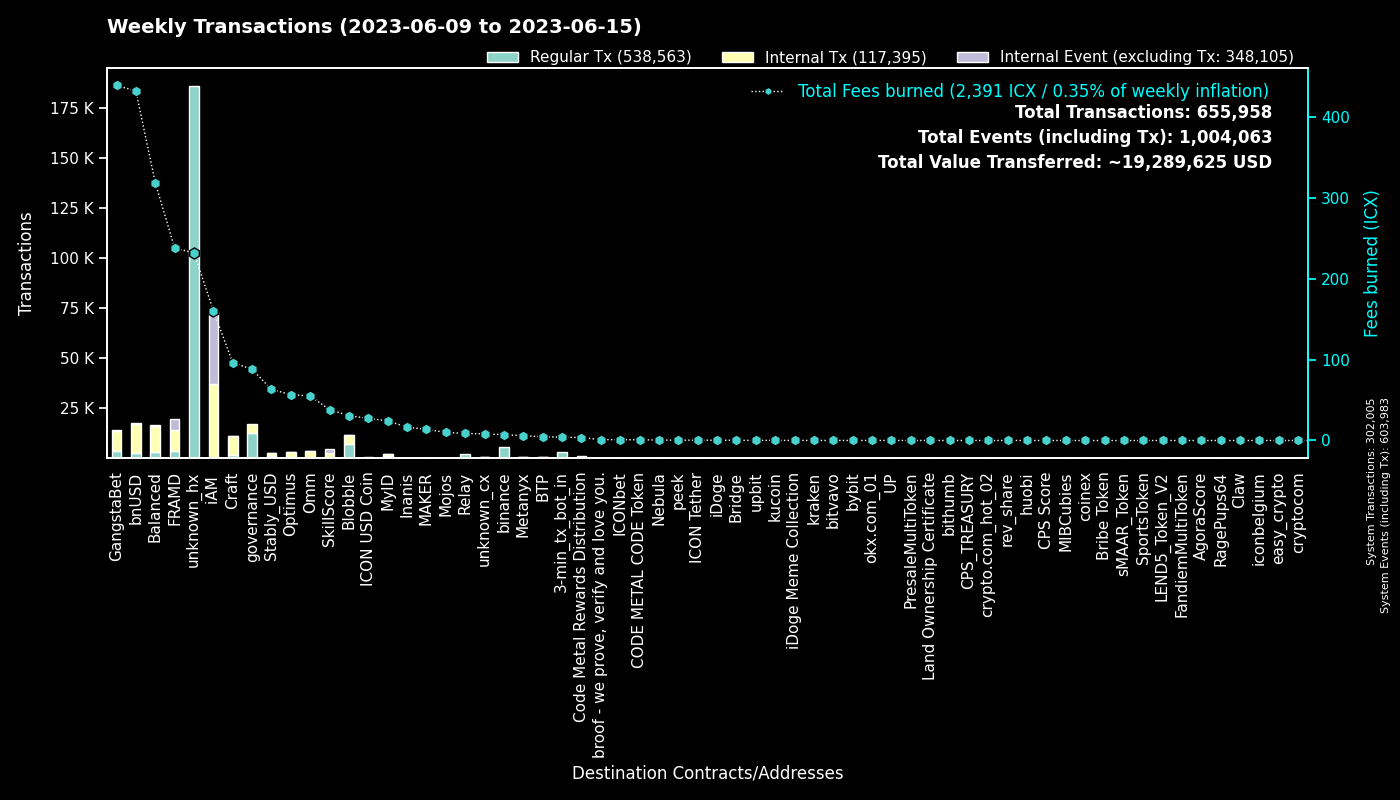

Values plotted in this chart, from the file beside it:
to, Regular Tx, Fees burned, to_def, Internal Tx, Internal Event (excluding Tx), group
0, 301971, 0.0, System, 34, 301978, System
hxc80b59718ee86d01dc5c60de0c38df2a93cf4a…, 179119, 223.9, unknown_hx, 0, 0, unknown_hx
cx00000000000000000000000000000000000000…, 12419, 88.09, governance, 4624, 0, governance
hxd5ace539bf910635c2fa0e9c185d2d3c8d52c4…, 5352, 6.69, binance.us, 0, 0, binance
cxf14dea1cff7ceb29a46e6d04533a08f84441e4…, 4253, 19.08, Blobble Stake Token, 4410, 1, Blobble
cx2aa9b28a657e3121b75d3d4fe65e569398645d…, 3530, 118.5, FRAMD Token, 5290, 499, FRAMD
hx11de4e28be4845de3ea392fd8d758655bf766c…, 3360, 4.2, 3-min_tx_bot_in, 0, 0, 3-min_tx_bot_in
cxf2ca3b655a782f39227934d37ff3b77f9b1ebc…, 2817, 11.42, unknown_cx, 0, 0, Blobble
cx88fd7df7ddff82f7cc735c871dc519838cb235…, 2682, 432.7, bnUSD, 14457, 351, bnUSD
cxca5faa5a71d986a2e84dd7e6f5ff791d29901e…, 2191, 8.792, Relay_4, 0, 0, Relay
cxe5c2c460364acc5f8c1d5ca925930043d8d9c9…, 1572, 7.372, GangstaBet Crown, 1645, 0, GangstaBet
cx2609b924e33ef00b648a409245c7ea394c4678…, 1406, 122.2, balanced_sicx, 4605, 58, Balanced
cxbb2871f468a3008f80b08fdde5b8b951583acf…, 1101, 63.21, Stably_USD, 1744, 3, Stably_USD
cx5a0af85407c69945eb318d4ac18e9e84218416…, 746, 22.39, GangWar Simulation, 3009, 348, GangstaBet
cx9c4698411c6d9a780f605685153431dcda0460…, 693, 11.25, Auction, 4030, 0, Craft
cxba62bb61baf8dd8b6a04633fe33806547785a0…, 651, 20.17, MyID_3, 650, 0, MyID
cx7ecb16e4c143b95e01d05933c17cb986cfe618…, 594, 40.9, CraftRewards, 3105, 23, Craft
cx66d4d90f5f113eba575bf793570135f9b10cec…, 515, 32.38, balanced_loans, 1238, 55, Balanced
cx694e8c9f1a05c8c3719f30d46b97697960e428…, 417, 3.933, MyID_2, 417, 0, MyID
cx2e6d0fc0eca04965d06038c8406093337f085f…, 372, 43.65, Craft, 1970, 41, Craft
cx69bcdf1753472c1444188ec3f5188657e30c83…, 363, 1.165, broof - we prove, verify and love you., 0, 0, broof - we prove, verify and love you.
hxb568381d35d3e7a6383200e8a0d30310af20b9…, 353, 0.4413, binance_hot, 0, 0, binance
cx2dc662031f3d62bcdba4f63e9bf827767c8475…, 328, 38.22, SkillScore, 2148, 2221, SkillScore
cx28b2ec885b50c8a93da752f2d0467a67127a70…, 315, 21.19, CROWN, 1983, 142, GangstaBet
cx14002628a4599380f391f708843044bc93dce2…, 294, 158.6, iAM Div, 36443, 36542, iAM
cxd17316e24ee40f2ef8ed6f3a497311db1b3520…, 272, 4.948, GangstaVerse LootBox, 1368, 0, GangstaBet
cx10d59e8103ab44635190bd4139dbfd682fa2d0…, 224, 10.05, balanced_rewards, 686, 0, Balanced
cxf61cd5a45dc9f91c15aa65831a30a90d59a096…, 224, 33.18, balanced_baln, 1358, 110, Balanced
cx8683d50b9f53275081e13b64fba9d6a56b7c57…, 199, 314.4, gangstabet_trade, 34, 12, GangstaBet
cx21e94c08c03daee80c25d8ee3ea22a20786ec2…, 195, 50.43, Balanced Router, 2279, 118, Balanced
cx203d9cd2a669be67177e997b8948ce2c35caff…, 176, 32.66, balanced_dividends, 1920, 44, Balanced
cxcc711062b732ed14954008da8a5b5193b4d486…, 168, 0.3108, peek_1, 0, 0, peek
cx30f18d26f45d990112a4cd4825c0b79af73aac…, 161, 119.7, Yetis, 5036, 5196, FRAMD
cx28497aef34ec44ad2be9249daddfbe34b54f30…, 155, 2.674, Balanced Bribe, 155, 0, Balanced
cxaa99a164586883eed0322d62a31946dfa9491f…, 146, 11.2, optimus_rewards, 455, 14, Optimus
cxa0af3165c08318e988cb30993b3048335b94af…, 146, 7.169, balanced_dex, 508, 0, Balanced
cx6139a27c15f1653471ffba0b4b88dc15de7e32…, 145, 47.01, gangstabet_token, 1847, 54, GangstaBet
cxae3034235540b924dfcc1b45836c293dcc82bf…, 131, 27.44, ICON USD Coin, 732, 0, ICON USD Coin
hxbb984f278abd66ae2155edbd91f8c87ce98411…, 125, 0.1562, kucoin, 0, 0, kucoin
cxcb455f26a2c01c686fa7f30e1e3661642dd53c…, 122, 28.73, omm_lending, 2281, 0, Omm
cx1a29259a59f463a67bb2ef84398b30ca56b583…, 102, 20.98, omm_token, 786, 62, Omm
cx7b1843b7ef5368a080ccf59c0a9d1bdec474f9…, 96, 4.214, optimus_dividends, 922, 0, Optimus
cx369a5f4ce4f4648dfc96ba0c8229be0693b4ec…, 89, 6.043, Metanyx, 663, 1, Metanyx
cx785d504f44b5d2c8dac04c5a1ecd75f18ee57d…, 86, 7.267, Finance Token, 340, 6, Optimus
hx68646780e14ee9097085f7280ab137c3633b4b…, 84, 0.105, kraken_hot, 0, 0, kraken
cx85954d0dae92b63bf5cba03a59ca4ffe687bad…, 78, 0.4897, NebulaMultiToken, 112, 0, Nebula
cx334db6519871cb2bfd154cec0905ced4ea142d…, 73, 0.2582, unknown_cx, 0, 0, unknown_cx
cxe971c0a92c58db502e4a224efc6ba311eb1c17…, 72, 15.26, Inanis Treasury, 152, 16, Inanis
hxa390d24fdcba68515b492ffc553192802706a1…, 68, 0.085, bitvavo_hot, 0, 0, bitvavo
cx43e2eec79eb76293c298f2b17aec06097be606…, 67, 3.35, balanced_staking, 151, 0, Balanced
cx384018e03aa8b739472c7a0645b70df97550e2…, 65, 21.86, GangstaBet, 60, 0, GangstaBet
cx9e3cadcc1a4be3323ea23371b84575abb32703…, 60, 0.1232, MyID_1, 0, 60, MyID
hx6b91c8dea3114de74ecfa85908b875778c2b59…, 59, 0.07375, bybit, 0, 0, bybit
hx49b1556654e51f52d59a8222b4737ee7dccc6d…, 52, 0.065, upbit_cold_02, 0, 0, upbit
hx133323c2e990994816b548a9e7eb080a5eac80…, 43, 0.05375, unknown_hx, 0, 0, unknown_hx
hx85532472e789802a943bd34a8aeb86668bc232…, 43, 0.05375, okx.com_01, 0, 0, okx.com_01
cx82c8c091b41413423579445032281bca5ac14f…, 40, 0.4443, Craft, 39, 30, Craft
hx9028d6d15952b33c8c2c5b5fd35aeb877e3665…, 39, 0.04875, unknown_hx, 0, 0, unknown_hx
cx5b5a03cb525a1845d0af3a872d525b18a810ac…, 39, 1.969, btp-0x38.bsc-BTCB, 237, 0, BTP
hx5840ee7ee3698aa4b40435fe8f814ea8b8a51b…, 38, 0.0475, unknown_hx, 0, 0, unknown_hx
... 1,811 more rows
